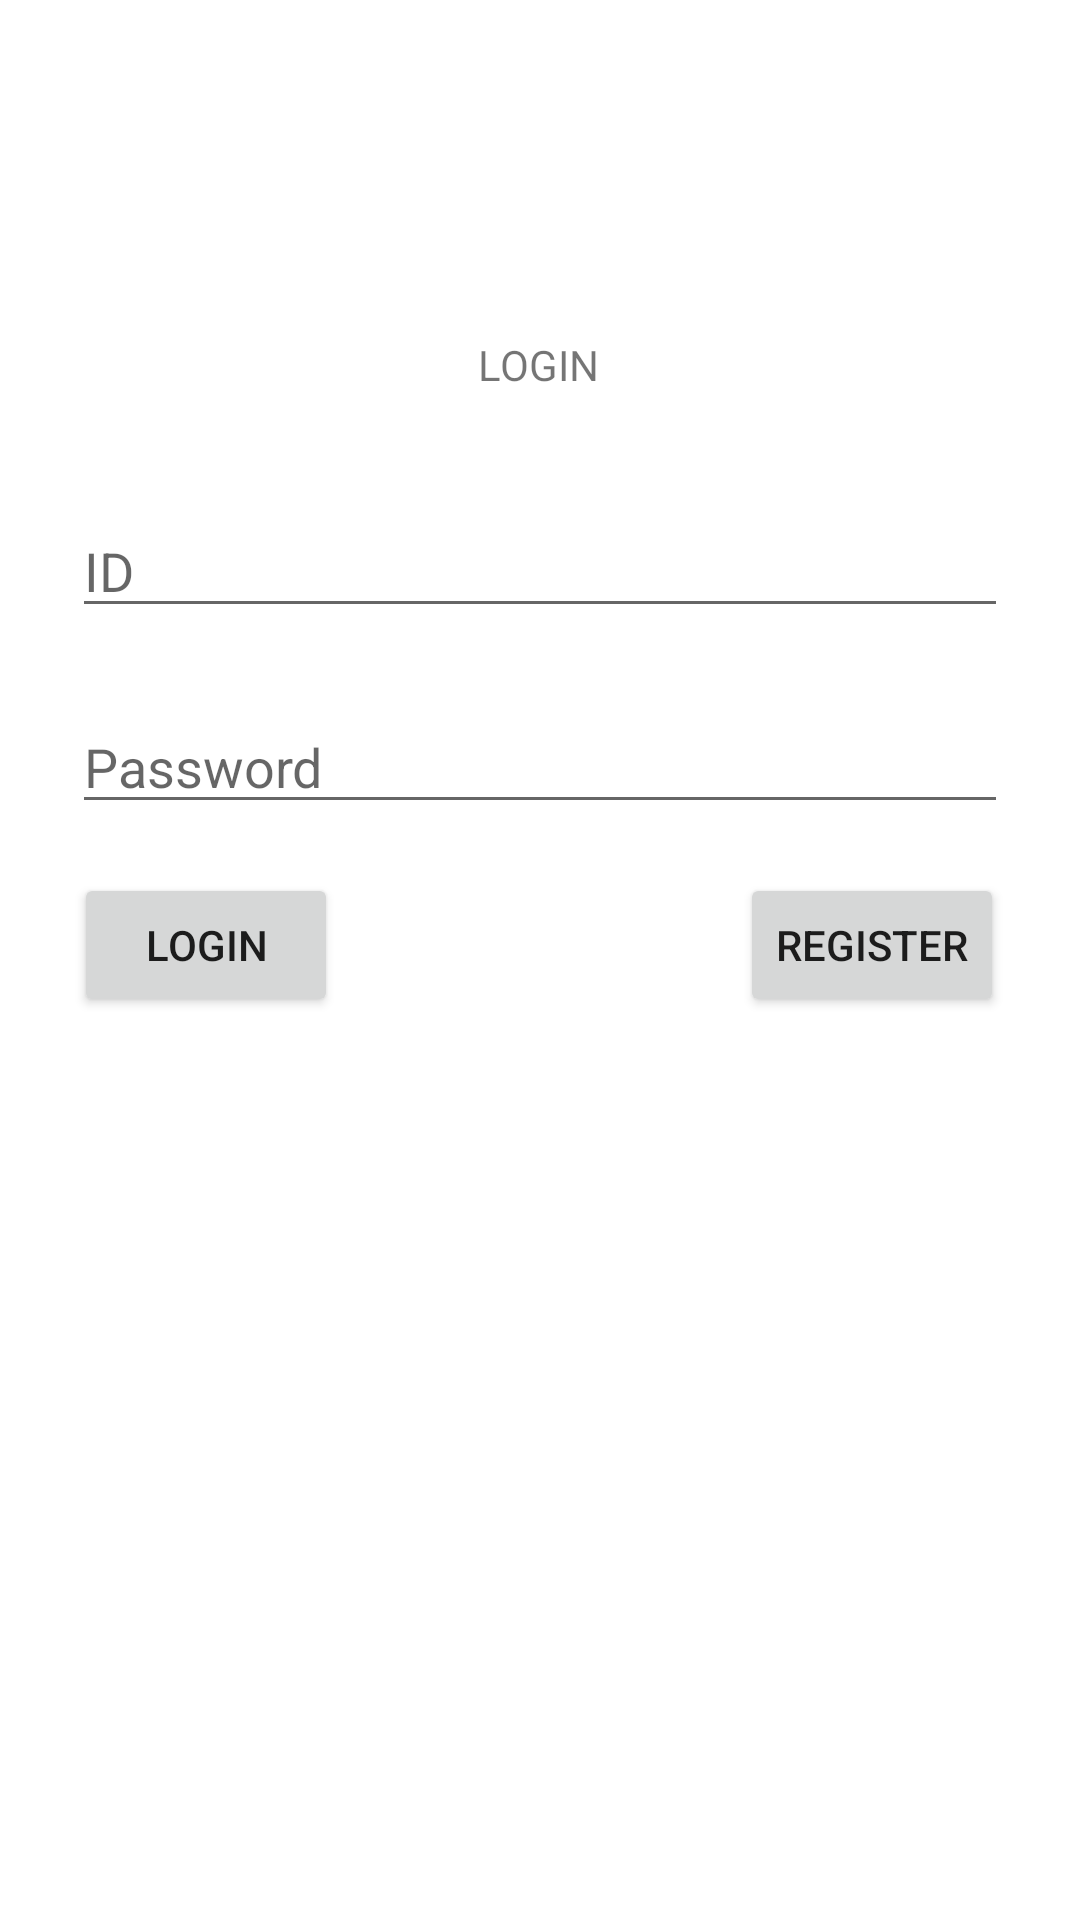

Android layout source for this screen:
<!-- AndroidManifest.xml: application theme Theme.10118327_tugas1 -->
<!-- res/layout/activity_login.xml -->
<?xml version="1.0" encoding="utf-8"?>
<androidx.constraintlayout.widget.ConstraintLayout xmlns:android="http://schemas.android.com/apk/res/android"
    xmlns:app="http://schemas.android.com/apk/res-auto"
    xmlns:tools="http://schemas.android.com/tools"
    android:id="@+id/container"
    android:layout_width="match_parent"
    android:layout_height="match_parent"
    android:paddingLeft="@dimen/activity_horizontal_margin"
    android:paddingTop="@dimen/activity_vertical_margin"
    android:paddingRight="@dimen/activity_horizontal_margin"
    android:paddingBottom="@dimen/activity_vertical_margin"
    tools:context=".ui.login.LoginActivity">

    <EditText
        android:id="@+id/username"
        android:hint="ID"
        android:layout_width="0dp"
        android:layout_height="wrap_content"
        android:layout_marginStart="24dp"
        android:layout_marginTop="168dp"
        android:layout_marginEnd="24dp"
        android:inputType="textEmailAddress"
        android:selectAllOnFocus="true"
        app:layout_constraintEnd_toEndOf="parent"
        app:layout_constraintStart_toStartOf="parent"
        app:layout_constraintTop_toTopOf="parent" />

    <EditText
        android:id="@+id/password"
        android:hint="Password"
        android:layout_width="0dp"
        android:layout_height="wrap_content"
        android:layout_marginStart="24dp"
        android:layout_marginTop="24dp"
        android:layout_marginEnd="24dp"
        android:imeOptions="actionDone"
        android:inputType="textPassword"
        android:selectAllOnFocus="true"
        app:layout_constraintEnd_toEndOf="parent"
        app:layout_constraintStart_toStartOf="parent"
        app:layout_constraintTop_toBottomOf="@+id/username" />



    <TextView
        android:id="@+id/textView2"
        android:layout_width="wrap_content"
        android:layout_height="wrap_content"
        android:text="LOGIN"
        app:layout_constraintBottom_toTopOf="@+id/username"
        app:layout_constraintEnd_toEndOf="parent"
        app:layout_constraintHorizontal_bias="0.498"
        app:layout_constraintStart_toStartOf="parent"
        app:layout_constraintTop_toTopOf="parent"
        app:layout_constraintVertical_bias="0.751" />

    <Button
        android:id="@+id/login"
        android:layout_width="wrap_content"
        android:layout_height="wrap_content"
        android:text="LOGIN"
        app:layout_constraintBottom_toBottomOf="parent"
        app:layout_constraintEnd_toEndOf="parent"
        app:layout_constraintHorizontal_bias="0.091"
        app:layout_constraintStart_toStartOf="parent"
        app:layout_constraintTop_toBottomOf="@+id/password"
        app:layout_constraintVertical_bias="0.051" />

    <Button
        android:id="@+id/register"
        android:layout_width="wrap_content"
        android:layout_height="wrap_content"
        android:layout_marginStart="132dp"
        android:layout_marginLeft="132dp"
        android:text="REGISTER"
        app:layout_constraintBottom_toBottomOf="@+id/login"
        app:layout_constraintEnd_toEndOf="parent"
        app:layout_constraintHorizontal_bias="0.069"
        app:layout_constraintStart_toEndOf="@+id/login"
        app:layout_constraintTop_toTopOf="@+id/login"
        app:layout_constraintVertical_bias="0.0" />

</androidx.constraintlayout.widget.ConstraintLayout>
<!-- resources referenced by this layout -->
<resources>
  <style name="Theme.10118327_tugas1" parent="Theme.MaterialComponents.DayNight.DarkActionBar">
          
          <item name="colorPrimary">@color/black</item>
          <item name="colorPrimaryVariant">@color/purple_700</item>
          <item name="colorOnPrimary">@color/white</item>
          
          <item name="colorSecondary">@color/teal_200</item>
          <item name="colorSecondaryVariant">@color/teal_700</item>
          <item name="colorOnSecondary">@color/black</item>
          
          <item name="android:statusBarColor" tools:targetApi="l">@color/white</item>
          
      </style>
  <color name="black">#FF000000</color>
  <color name="purple_700">#FF3700B3</color>
  <color name="white">#FFFFFFFF</color>
  <color name="teal_200">#FF03DAC5</color>
  <color name="teal_700">#FF018786</color>
</resources>
